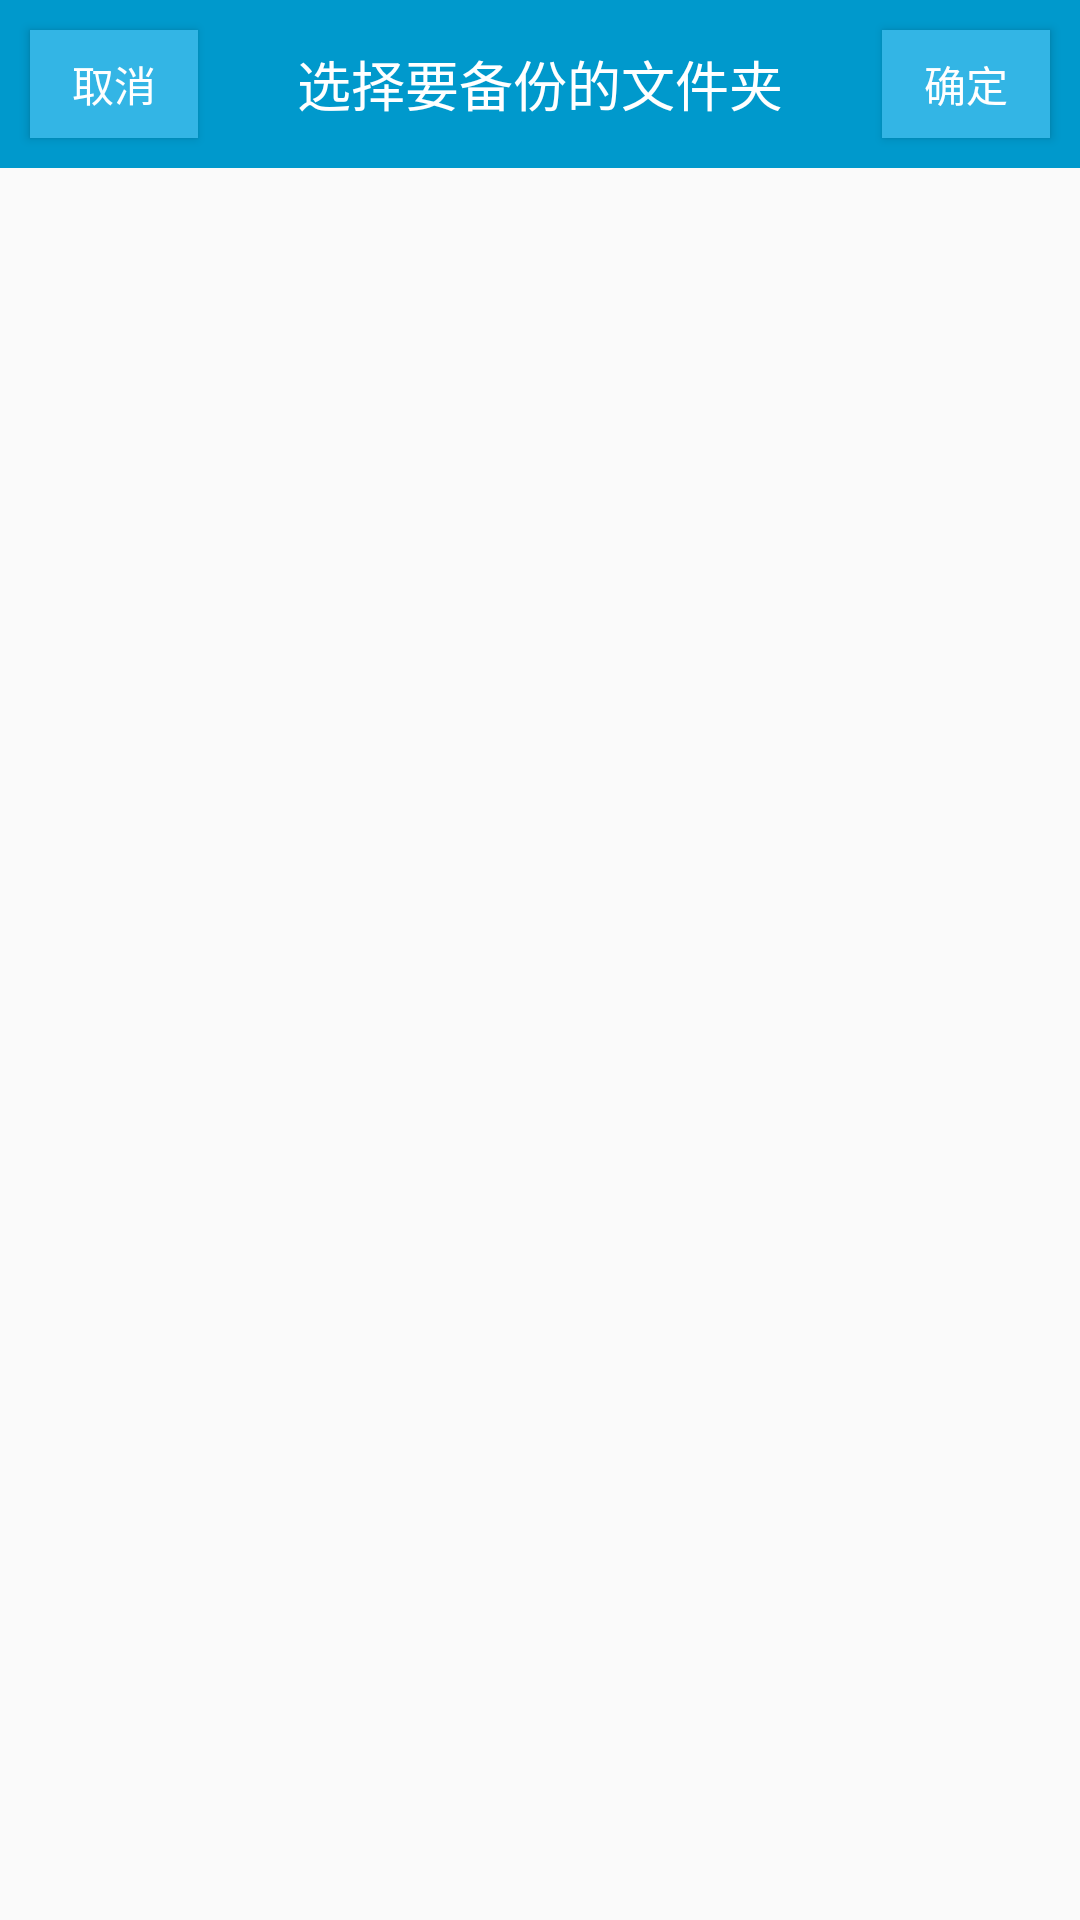

This screen was rendered from an Android layout file. Write that file and the resources it references.
<!-- AndroidManifest.xml: application theme AppTheme -->
<!-- res/layout/activity_picture.xml -->
<?xml version="1.0" encoding="utf-8"?>
<RelativeLayout xmlns:android="http://schemas.android.com/apk/res/android"
    xmlns:tools="http://schemas.android.com/tools"
    android:layout_width="match_parent"
    android:layout_height="match_parent"
    tools:context="com.wujie.greendao.activity.PictureActivity">
    <RelativeLayout
        android:id="@+id/header"
        android:layout_width="match_parent"
        android:layout_height="56dp"
        android:background="@android:color/holo_blue_dark">
        <TextView
            android:id="@+id/title_tv"
            android:layout_width="match_parent"
            android:layout_height="match_parent"
            android:text="选择要备份的文件夹"
            android:textSize="18sp"
            android:gravity="center"
            android:textColor="@android:color/white"/>

        <Button
            android:id="@+id/cancel_btn"
            android:layout_width="56dp"
            android:layout_height="36dp"
            android:text="取消"
            android:layout_centerVertical="true"
            android:layout_alignParentLeft="true"
            android:layout_marginLeft="10dp"
            android:textColor="@android:color/white"
            android:background="@android:color/holo_blue_light"/>

        <Button
            android:id="@+id/ok_btn"
            android:layout_width="56dp"
            android:layout_height="36dp"
            android:text="确定"
            android:layout_centerVertical="true"
            android:layout_alignParentRight="true"
            android:layout_marginRight="10dp"
            android:textColor="@android:color/white"
            android:background="@android:color/holo_blue_light"/>

    </RelativeLayout>
    <android.support.v7.widget.RecyclerView
        android:layout_below="@+id/header"
        android:id="@+id/picture_rv"
        android:layout_width="match_parent"
        android:layout_height="match_parent"/>

</RelativeLayout>
<!-- resources referenced by this layout -->
<resources>
  <style name="AppTheme" parent="Theme.AppCompat.Light.NoActionBar">
          
          <item name="colorPrimary">@color/colorPrimary</item>
          <item name="colorPrimaryDark">@color/colorPrimaryDark</item>
          <item name="colorAccent">@color/colorAccent</item>
          <item name="android:listDivider">@drawable/md_divider</item>
      </style>
  <!-- drawable md_divider (drawable) -->
  <?xml version="1.0" encoding="utf-8"?>
  <shape xmlns:android="http://schemas.android.com/apk/res/android"
      android:shape="rectangle">
      <solid android:color="@android:color/holo_purple"/>
      <size android:height="2dp" android:width="2dp"/>
  </shape>
  <!-- not gathered from this repository: default colours our renderer supplied (Android Studio template values) -->
  <color name="colorPrimary">#FF6200EE</color>
  <color name="colorPrimaryDark">#FF3700B3</color>
  <color name="colorAccent">#FF03DAC5</color>
</resources>
